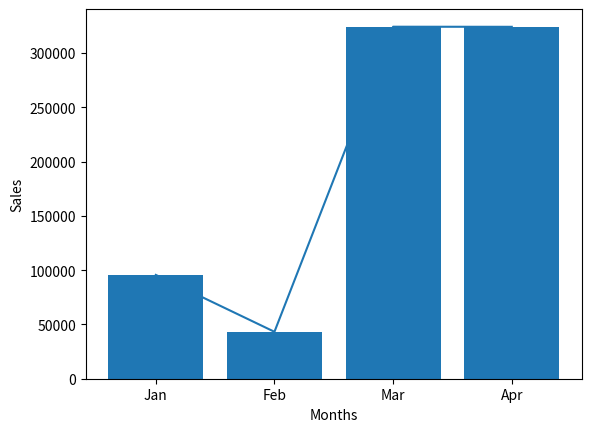

The script that saved this image:
# # Time
# import time as t

# time_now=t.localtime()
# print(time_now.tm_hour)
# print(t.time())
# t.sleep(5)
# print(t.localtime())

import matplotlib.pyplot as plt

x = [1, 2, 3, 4]
y = [95656, 43234, 324324, 324243]

plt.plot(x, y)
legend = ['Jan', 'Feb', 'Mar', 'Apr']
plt.xticks(x, legend)
plt.bar(x, y)
plt.ylabel('Sales')
plt.xlabel('Months')
plt.show()